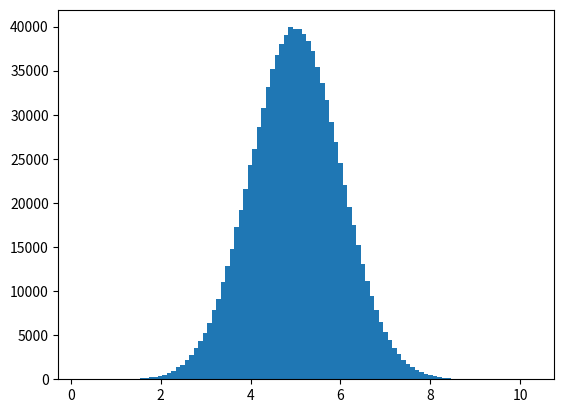

Recreate this plot in Python.
import numpy
import matplotlib.pyplot as plt 

x = numpy.random.normal(5.0, 1.0, 1000000)

plt.hist(x, 100)
plt.show()